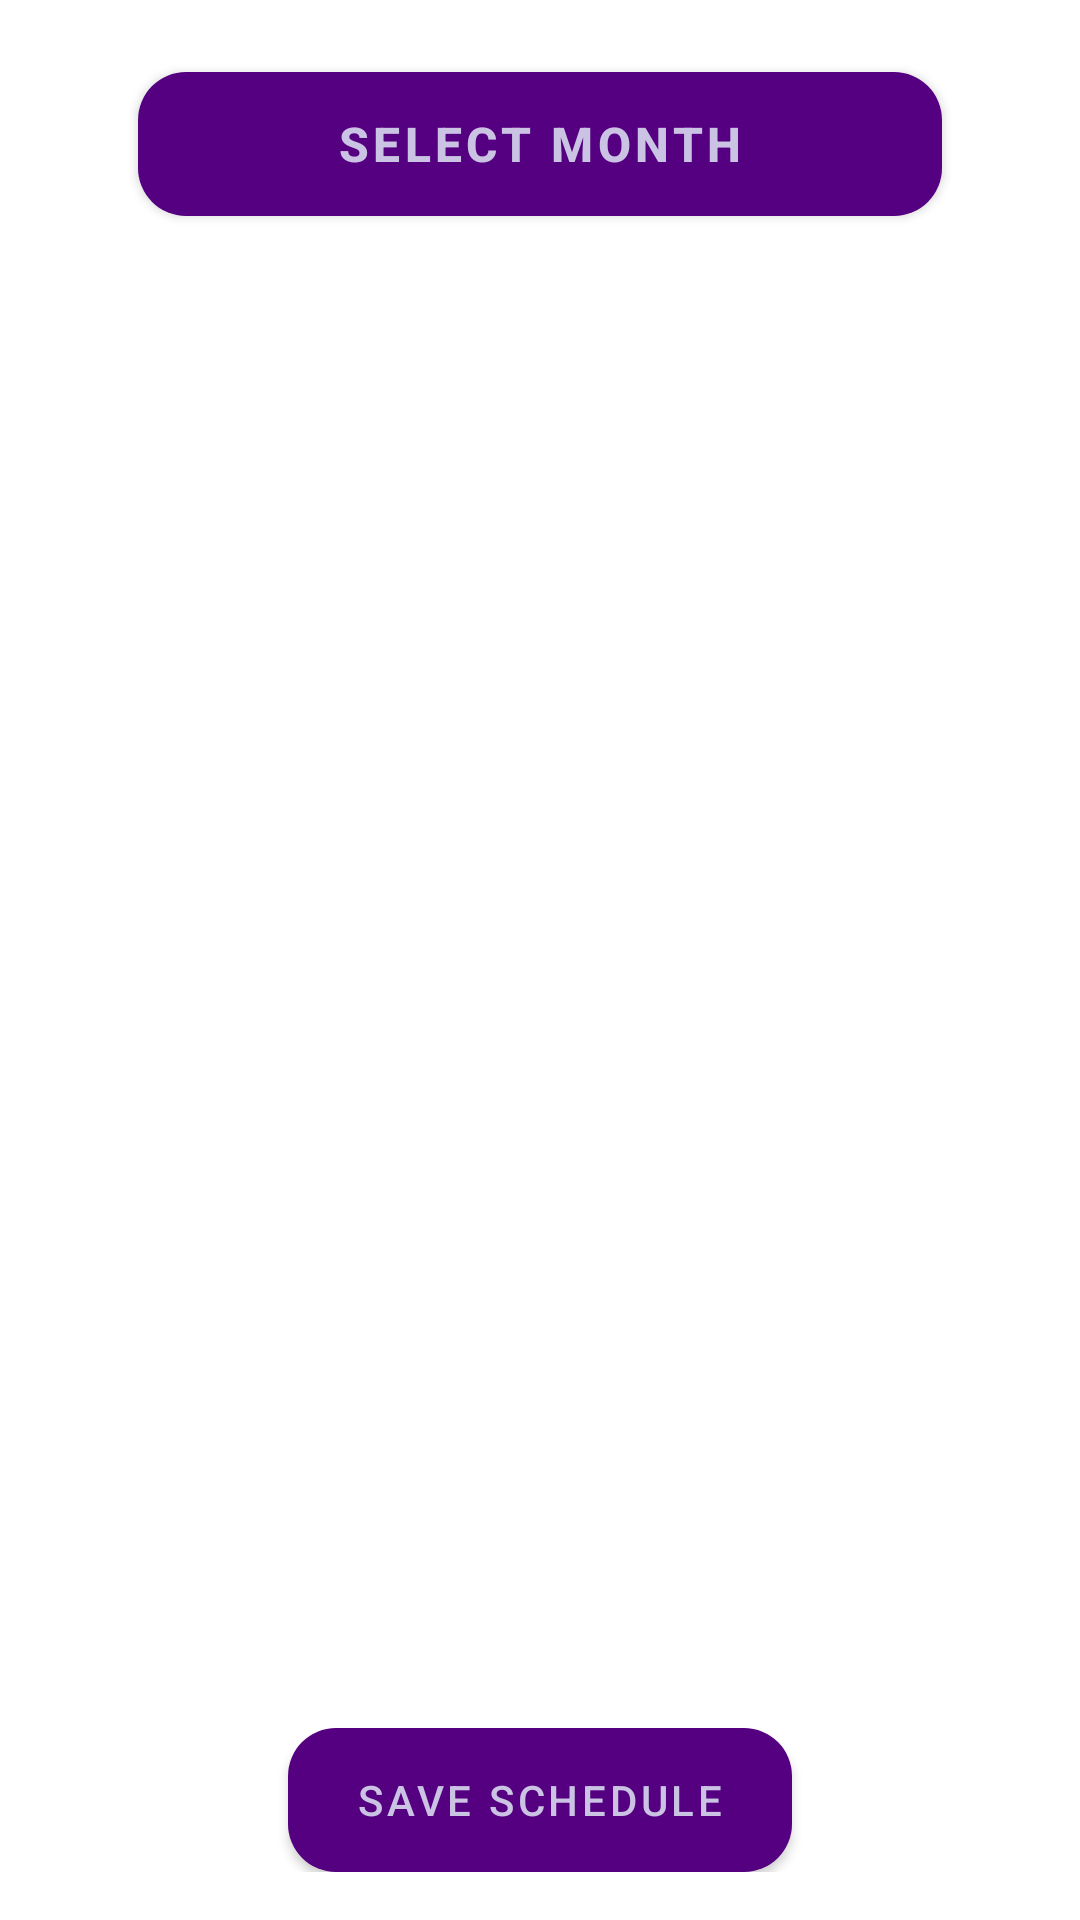

The Android layout XML behind this screen, and the referenced resources:
<!-- AndroidManifest.xml: application theme Theme.DCM -->
<!-- res/layout/fragment_schedule.xml -->
<LinearLayout xmlns:android="http://schemas.android.com/apk/res/android"
    android:id="@+id/layout_schedule"
    android:layout_width="match_parent"
    android:layout_height="match_parent"
    android:orientation="vertical"
    android:padding="16dp"
    android:background="@color/white">

    <Button
        android:id="@+id/btnDate"
        android:layout_width="match_parent"
        android:layout_height="wrap_content"
        android:layout_marginTop="8dp"
        android:layout_marginBottom="16dp"
        android:background="@drawable/darkprpl_rounded_bk"
        android:text="@string/select_month"
        android:textStyle="bold"
        android:layout_marginStart="30dp"
        android:layout_marginEnd="30dp"
        android:textSize="16sp"
        android:textColor="@color/lightPurple"
        android:padding="10dp" />

    <ScrollView
        android:layout_width="match_parent"
        android:layout_height="543dp"
        android:layout_marginBottom="50dp"
        android:layout_weight="1">

        <LinearLayout
            android:id="@+id/layoutDays"
            android:layout_width="match_parent"
            android:layout_height="wrap_content"
            android:orientation="vertical" />

    </ScrollView>

    <Button
        android:id="@+id/btnSaveSchedule"
        android:layout_width="match_parent"
        android:layout_height="wrap_content"
        android:background="@drawable/darkprpl_rounded_bk"
        android:layout_marginStart="80dp"
        android:layout_marginEnd="80dp"
        android:text="@string/save_schedule"
        android:textColor="@color/lightPurple"
        android:padding="10dp" />

    <TextView
        android:id="@+id/textViewScheduleStatus"
        android:layout_width="match_parent"
        android:layout_height="wrap_content"
        android:layout_marginStart="40dp"
        android:layout_marginEnd="40dp"
        android:text="@string/you_have_already_done_your_schedule_the_dates_shown_are_the_one_mentioned_for_not_coming"
        android:textColor="@color/darkPurple"
        android:textStyle="bold"
        android:gravity="center"
        android:visibility="gone"/>

    <Button
        android:id="@+id/btnEditSchedule"
        android:layout_width="match_parent"
        android:layout_height="wrap_content"
        android:background="@drawable/darkprpl_rounded_bk"
        android:layout_marginStart="80dp"
        android:layout_marginEnd="80dp"
        android:text="Edit Schedule"
        android:textColor="@color/lightPurple"
        android:padding="10dp"
        android:visibility="gone" /> 

</LinearLayout>
<!-- resources referenced by this layout -->
<resources>
  <color name="darkPurple">#550080</color>
  <color name="lightPurple">#CBC3E3</color>
  <color name="white">#FFFFFFFF</color>
  <!-- drawable darkprpl_rounded_bk (drawable) -->
  <?xml version="1.0" encoding="utf-8"?>
  <shape xmlns:android="http://schemas.android.com/apk/res/android">
      <corners android:radius="16dp" />
      <solid android:color="@color/darkPurple" />
  </shape>
  <string name="save_schedule">Save Schedule</string>
  <string name="select_month">Select Month</string>
  <string name="you_have_already_done_your_schedule_the_dates_shown_are_the_one_mentioned_for_not_coming">You have already done your schedule! The Dates Shown are the one mentioned for not coming!</string>
  <style name="Theme.DCM" parent="Theme.MaterialComponents.DayNight.DarkActionBar">
          
          <item name="colorPrimary">@color/lightPurple</item>
          <item name="colorPrimaryVariant">@color/darkPurple</item>
          <item name="colorOnPrimary">@color/black</item>
          
          <item name="colorSecondary">@color/lightPurple</item>
          <item name="colorSecondaryVariant">@color/darkPurple</item>
          <item name="colorOnSecondary">@color/black</item>
          
          <item name="android:statusBarColor">@color/darkPurple</item>
          
          <item name="buttonStyle">@style/Widget.DCM.Button</item>
          <item name="buttonStyleSmall">@style/Widget.DCM.Button</item>
          <item name="materialButtonStyle">@style/Widget.DCM.Button</item>
          
      </style>
  <color name="black">#FF000000</color>
  <style name="Widget.DCM.Button" parent="Widget.MaterialComponents.Button">
          <item name="backgroundTint">@color/darkPurple</item>
          <item name="cornerRadius">16dp</item> 
      </style>
</resources>
